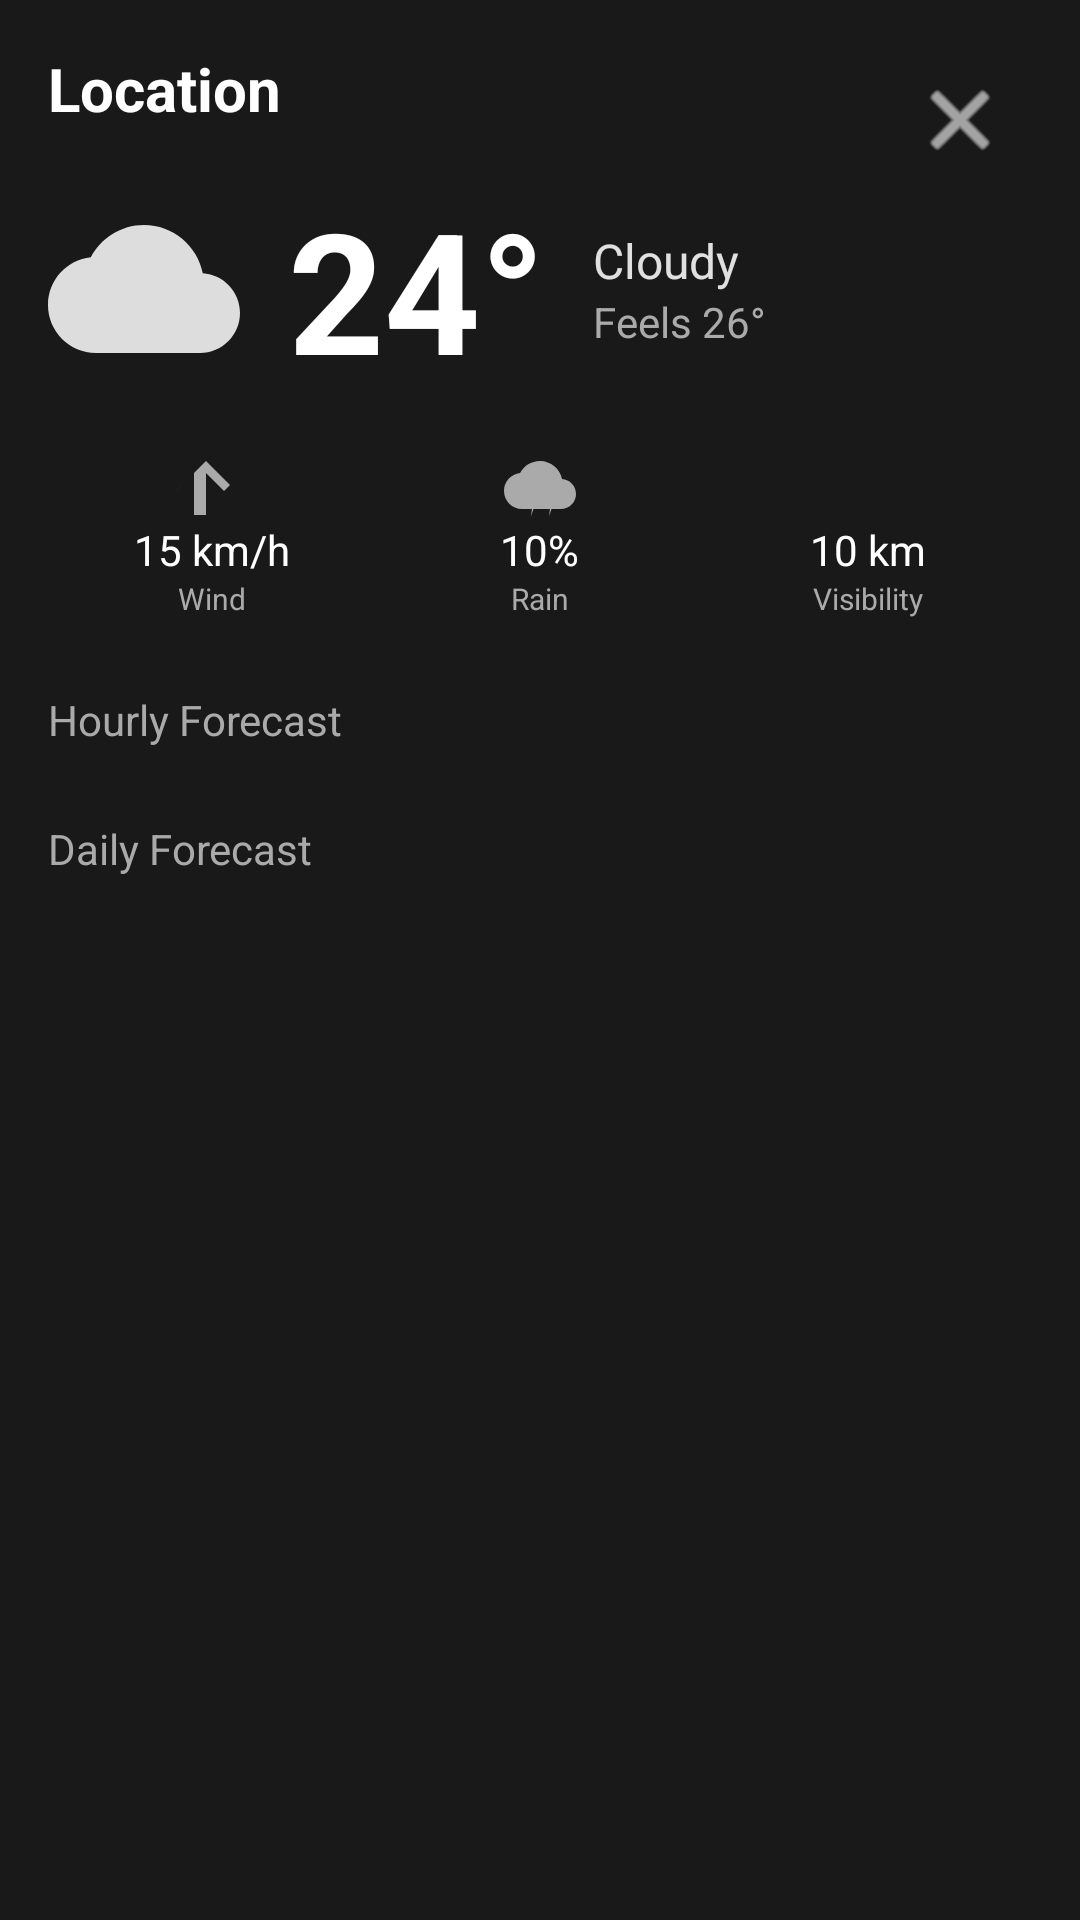

Produce the Android XML layout that renders to this screen, including the resource entries it uses.
<!-- AndroidManifest.xml: fallback theme Theme.MaterialComponents.DayNight.NoActionBar -->
<!-- res/layout/fragment_weather_dashboard.xml -->
<?xml version="1.0" encoding="utf-8"?>
<androidx.constraintlayout.widget.ConstraintLayout xmlns:android="http://schemas.android.com/apk/res/android"
    xmlns:app="http://schemas.android.com/apk/res-auto"
    android:layout_width="match_parent"
    android:layout_height="match_parent"
    android:background="#E6000000"
    android:clickable="true"
    android:focusable="true"
    android:padding="@dimen/weather_padding">

    
    <TextView
        android:id="@+id/tv_location"
        android:layout_width="0dp"
        android:layout_height="wrap_content"
        android:text="Location"
        android:textColor="#FFFFFF"
        android:textSize="@dimen/weather_location_text_size"
        android:textStyle="bold"
        app:layout_constraintStart_toStartOf="parent"
        app:layout_constraintTop_toTopOf="parent"
        app:layout_constraintEnd_toStartOf="@+id/btn_close"/>

    <ImageButton
        android:id="@+id/btn_close"
        android:layout_width="48dp"
        android:layout_height="48dp"
        android:background="?android:attr/selectableItemBackgroundBorderless"
        android:src="@android:drawable/ic_menu_close_clear_cancel"
        android:tint="#FFFFFF"
        app:layout_constraintEnd_toEndOf="parent"
        app:layout_constraintTop_toTopOf="parent"/>

    
    <LinearLayout
        android:id="@+id/current_container"
        android:layout_width="wrap_content"
        android:layout_height="wrap_content"
        android:orientation="horizontal"
        android:gravity="center_vertical"
        android:layout_marginTop="16dp"
        app:layout_constraintStart_toStartOf="parent"
        app:layout_constraintTop_toBottomOf="@+id/tv_location">

        <ImageView
            android:id="@+id/img_current_icon"
            android:layout_width="@dimen/weather_icon_size"
            android:layout_height="@dimen/weather_icon_size"
            android:src="@drawable/ic_weather_cloudy"/>

        <TextView
            android:id="@+id/tv_current_temp"
            android:layout_width="wrap_content"
            android:layout_height="wrap_content"
            android:text="24°"
            android:textColor="#FFFFFF"
            android:textSize="@dimen/weather_temp_text_size"
            android:textStyle="bold"
            android:layout_marginStart="16dp"/>

        <LinearLayout
            android:layout_width="wrap_content"
            android:layout_height="wrap_content"
            android:orientation="vertical"
            android:layout_marginStart="16dp">

            <TextView
                android:id="@+id/tv_current_condition"
                android:layout_width="wrap_content"
                android:layout_height="wrap_content"
                android:text="Cloudy"
                android:textColor="#E0E0E0"
                android:textSize="@dimen/weather_condition_text_size"/>

            <TextView
                 android:id="@+id/tv_apparent_temp"
                 android:layout_width="wrap_content"
                 android:layout_height="wrap_content"
                 android:text="Feels 26°"
                 android:textColor="#AAAAAA"
                 android:textSize="@dimen/weather_feels_text_size"/>

        </LinearLayout>
    </LinearLayout>

    
    <LinearLayout
        android:id="@+id/details_container"
        android:layout_width="match_parent"
        android:layout_height="wrap_content"
        android:orientation="horizontal"
        android:layout_marginTop="16dp"
        app:layout_constraintTop_toBottomOf="@+id/current_container">

        
        <LinearLayout android:layout_width="0dp" android:layout_weight="1" android:layout_height="wrap_content" android:orientation="vertical" android:gravity="center">
             <ImageView android:layout_width="@dimen/weather_detail_icon_size" android:layout_height="@dimen/weather_detail_icon_size" android:src="@drawable/ic_action_direction" android:tint="#AAAAAA"/>
             <TextView android:id="@+id/tv_wind" android:layout_width="wrap_content" android:layout_height="wrap_content" android:text="15 km/h" android:textColor="#FFFFFF"/>
             <TextView android:layout_width="wrap_content" android:layout_height="wrap_content" android:text="Wind" android:textColor="#AAAAAA" android:textSize="10sp"/>
        </LinearLayout>

        
        <LinearLayout android:layout_width="0dp" android:layout_weight="1" android:layout_height="wrap_content" android:orientation="vertical" android:gravity="center">
             <ImageView android:layout_width="@dimen/weather_detail_icon_size" android:layout_height="@dimen/weather_detail_icon_size" android:src="@drawable/ic_weather_rain" android:tint="#AAAAAA"/>
             <TextView android:id="@+id/tv_rain" android:layout_width="wrap_content" android:layout_height="wrap_content" android:text="10%" android:textColor="#FFFFFF"/>
             <TextView android:layout_width="wrap_content" android:layout_height="wrap_content" android:text="Rain" android:textColor="#AAAAAA" android:textSize="10sp"/>
        </LinearLayout>

        
        <LinearLayout android:layout_width="0dp" android:layout_weight="1" android:layout_height="wrap_content" android:orientation="vertical" android:gravity="center">
             <ImageView android:layout_width="@dimen/weather_detail_icon_size" android:layout_height="@dimen/weather_detail_icon_size" android:src="@drawable/ic_action_view" android:tint="#AAAAAA"/>
             <TextView android:id="@+id/tv_visibility" android:layout_width="wrap_content" android:layout_height="wrap_content" android:text="10 km" android:textColor="#FFFFFF"/>
             <TextView android:layout_width="wrap_content" android:layout_height="wrap_content" android:text="Visibility" android:textColor="#AAAAAA" android:textSize="10sp"/>
        </LinearLayout>
    </LinearLayout>

    
    <TextView
        android:id="@+id/lbl_hourly"
        android:layout_width="wrap_content"
        android:layout_height="wrap_content"
        android:text="Hourly Forecast"
        android:textColor="#AAAAAA"
        android:textSize="@dimen/weather_section_label_text_size"
        android:layout_marginTop="24dp"
        app:layout_constraintStart_toStartOf="parent"
        app:layout_constraintTop_toBottomOf="@+id/details_container"/>

    <androidx.recyclerview.widget.RecyclerView
        android:id="@+id/rv_hourly"
        android:layout_width="match_parent"
        android:layout_height="wrap_content"
        android:layout_marginTop="8dp"
        android:orientation="horizontal"
        app:layout_constraintTop_toBottomOf="@+id/lbl_hourly"/>

    
    <TextView
        android:id="@+id/lbl_daily"
        android:layout_width="wrap_content"
        android:layout_height="wrap_content"
        android:text="Daily Forecast"
        android:textColor="#AAAAAA"
        android:textSize="@dimen/weather_section_label_text_size"
        android:layout_marginTop="16dp"
        app:layout_constraintStart_toStartOf="parent"
        app:layout_constraintTop_toBottomOf="@+id/rv_hourly"/>

    <androidx.recyclerview.widget.RecyclerView
        android:id="@+id/rv_daily"
        android:layout_width="match_parent"
        android:layout_height="0dp"
        android:layout_marginTop="8dp"
        app:layout_constraintTop_toBottomOf="@+id/lbl_daily"
        app:layout_constraintBottom_toBottomOf="parent"/>

</androidx.constraintlayout.widget.ConstraintLayout>
<!-- resources referenced by this layout -->
<resources>
  <dimen name="weather_condition_text_size">16sp</dimen>
  <dimen name="weather_detail_icon_size">24dp</dimen>
  <dimen name="weather_feels_text_size">14sp</dimen>
  <dimen name="weather_icon_size">64dp</dimen>
  <dimen name="weather_location_text_size">20sp</dimen>
  <dimen name="weather_padding">16dp</dimen>
  <dimen name="weather_section_label_text_size">14sp</dimen>
  <dimen name="weather_temp_text_size">56sp</dimen>
  <!-- drawable ic_action_direction (drawable) -->
  <vector xmlns:android="http://schemas.android.com/apk/res/android"
      android:width="24dp"
      android:height="24dp"
      android:viewportWidth="24.0"
      android:viewportHeight="24.0">
      <path
          android:fillColor="#FFFFFFFF"
          android:pathData="M2,12l8,-8l8,8l-2,2l-6,-6l0,14l-4,0l0,-14l-6,6z"/>
      
  </vector>
  <!-- drawable ic_weather_cloudy (drawable) -->
  <vector xmlns:android="http://schemas.android.com/apk/res/android"
      android:width="24dp"
      android:height="24dp"
      android:viewportWidth="24"
      android:viewportHeight="24">
    <path
        android:fillColor="#FFDDDDDD"
        android:pathData="M19.35,10.04C18.67,6.59 15.64,4 12,4 9.11,4 6.6,5.64 5.35,8.04 2.34,8.36 0,10.91 0,14c0,3.31 2.69,6 6,6h13c2.76,0 5,-2.24 5,-5 0,-2.64 -2.05,-4.78 -4.65,-4.96z"/>
  </vector>
  <!-- drawable ic_weather_rain (drawable) -->
  <vector xmlns:android="http://schemas.android.com/apk/res/android"
      android:width="24dp"
      android:height="24dp"
      android:viewportWidth="24"
      android:viewportHeight="24">
    <path
        android:fillColor="#FF90A4AE"
        android:pathData="M19.35,10.04C18.67,6.59 15.64,4 12,4 9.11,4 6.6,5.64 5.35,8.04 2.34,8.36 0,10.91 0,14c0,3.31 2.69,6 6,6h13c2.76,0 5,-2.24 5,-5 0,-2.64 -2.05,-4.78 -4.65,-4.96z"/>
    <path
        android:fillColor="#FF29B6F6"
        android:pathData="M10,14.5l-2,5h2l-1,3M16,14.5l-2,5h2l-1,3" />
  </vector>
</resources>
